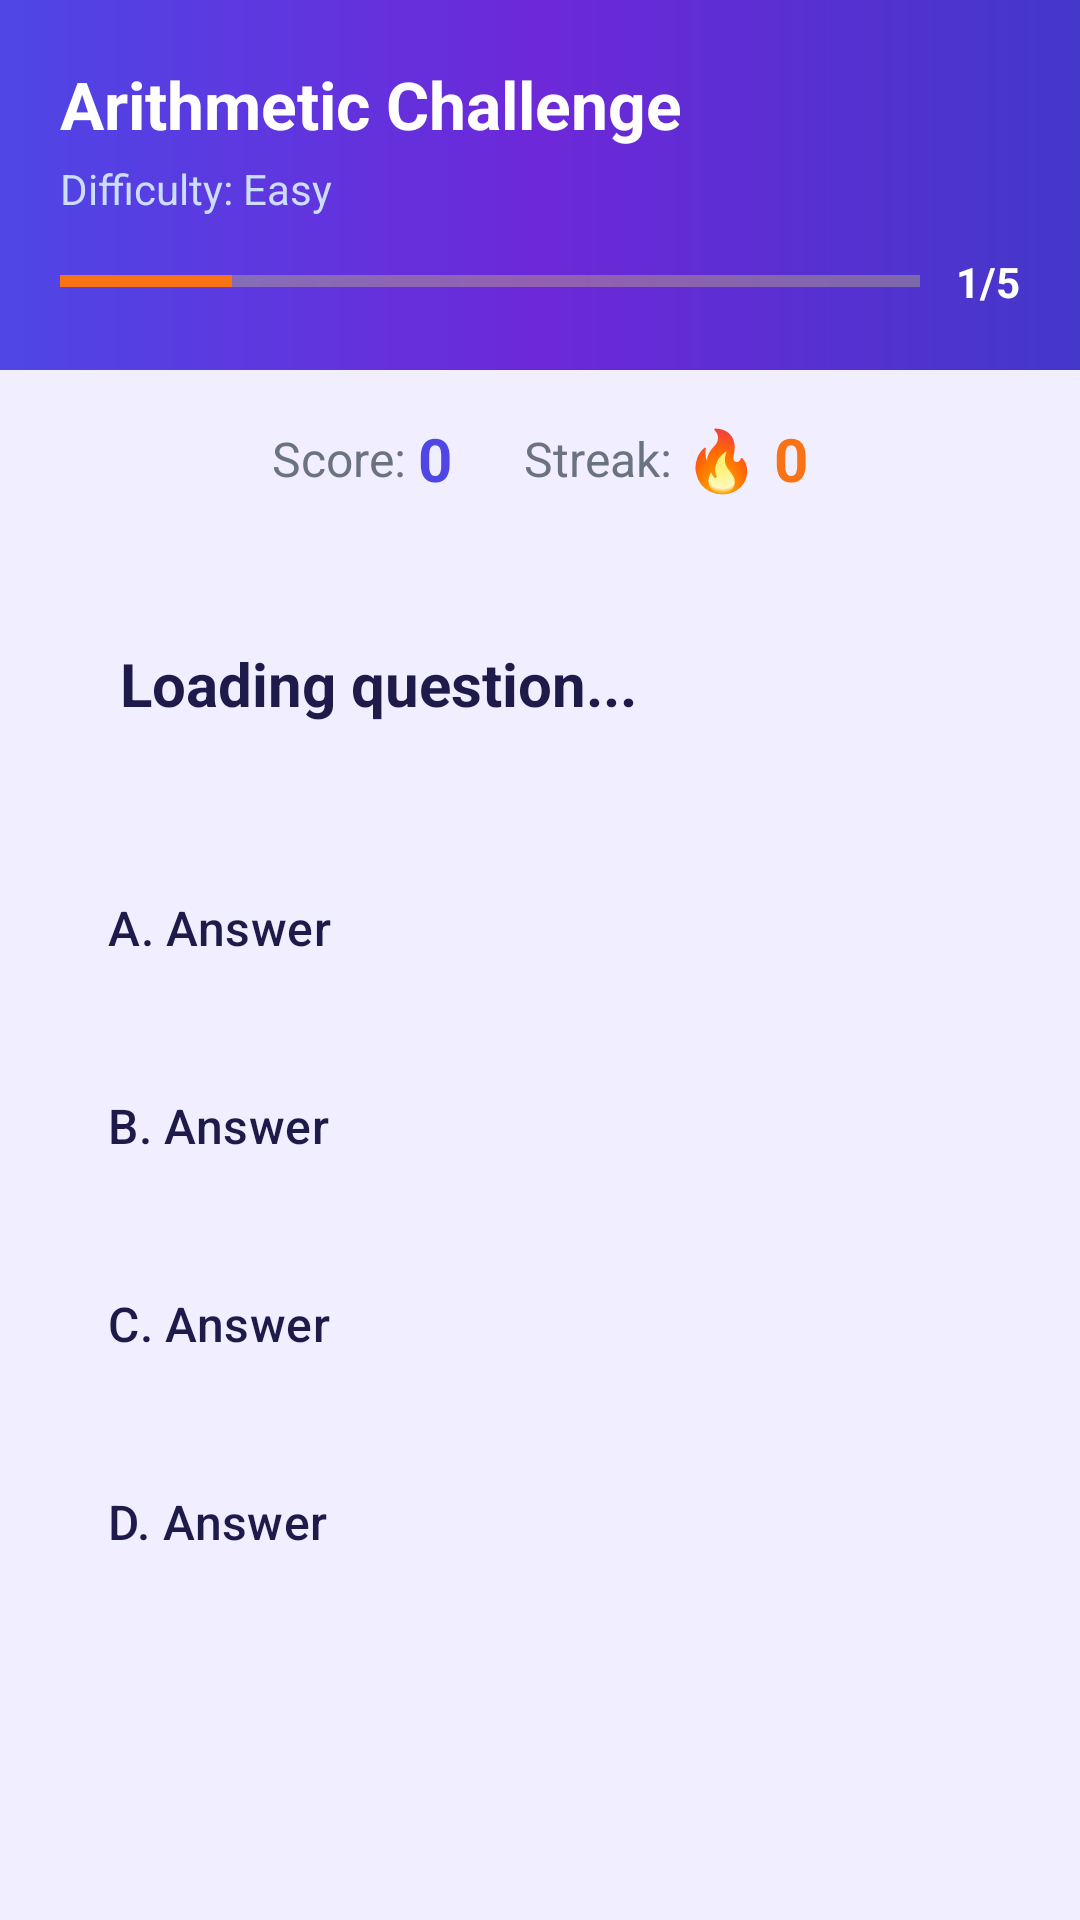

Reconstruct the res/layout file that produces this screen, plus the resources it refers to.
<!-- AndroidManifest.xml: application theme Theme.Trial -->
<!-- res/layout/activity_challenge.xml -->
<LinearLayout xmlns:android="http://schemas.android.com/apk/res/android"
    android:layout_width="match_parent"
    android:layout_height="match_parent"
    android:orientation="vertical"
    android:background="@color/background">

    
    <LinearLayout
        android:layout_width="match_parent"
        android:layout_height="wrap_content"
        android:background="@drawable/bg_gradient_header"
        android:orientation="vertical"
        android:padding="20dp">

        <TextView
            android:id="@+id/challengeTitle"
            android:layout_width="wrap_content"
            android:layout_height="wrap_content"
            android:text="Arithmetic Challenge"
            android:textColor="#FFFFFF"
            android:textSize="22sp"
            android:textStyle="bold" />

        <TextView
            android:id="@+id/challengeSubtitle"
            android:layout_width="wrap_content"
            android:layout_height="wrap_content"
            android:layout_marginTop="4dp"
            android:text="Difficulty: Easy"
            android:textColor="#CCDDFF"
            android:textSize="14sp" />

        
        <LinearLayout
            android:layout_width="match_parent"
            android:layout_height="wrap_content"
            android:orientation="horizontal"
            android:layout_marginTop="12dp"
            android:gravity="center_vertical">

            <ProgressBar
                android:id="@+id/progressBar"
                style="?android:attr/progressBarStyleHorizontal"
                android:layout_width="0dp"
                android:layout_height="8dp"
                android:layout_weight="1"
                android:max="5"
                android:progress="1"
                android:progressTint="#F97316"
                android:progressBackgroundTint="#FFFFFF40" />

            <TextView
                android:id="@+id/progressText"
                android:layout_width="wrap_content"
                android:layout_height="wrap_content"
                android:layout_marginStart="12dp"
                android:text="1/5"
                android:textColor="#FFFFFF"
                android:textSize="14sp"
                android:textStyle="bold" />
        </LinearLayout>
    </LinearLayout>

    
    <LinearLayout
        android:layout_width="match_parent"
        android:layout_height="wrap_content"
        android:orientation="horizontal"
        android:padding="16dp"
        android:gravity="center">

        <TextView
            android:layout_width="wrap_content"
            android:layout_height="wrap_content"
            android:text="Score: "
            android:textColor="@color/text_secondary"
            android:textSize="16sp" />

        <TextView
            android:id="@+id/scoreText"
            android:layout_width="wrap_content"
            android:layout_height="wrap_content"
            android:text="0"
            android:textColor="@color/primary"
            android:textSize="20sp"
            android:textStyle="bold" />

        <TextView
            android:layout_width="wrap_content"
            android:layout_height="wrap_content"
            android:layout_marginStart="24dp"
            android:text="Streak: "
            android:textColor="@color/text_secondary"
            android:textSize="16sp" />

        <TextView
            android:id="@+id/streakText"
            android:layout_width="wrap_content"
            android:layout_height="wrap_content"
            android:text="🔥 0"
            android:textColor="@color/accent"
            android:textSize="20sp"
            android:textStyle="bold" />
    </LinearLayout>

    
    <LinearLayout
        android:layout_width="match_parent"
        android:layout_height="wrap_content"
        android:background="@drawable/bg_category_card"
        android:orientation="vertical"
        android:padding="24dp"
        android:layout_marginStart="16dp"
        android:layout_marginEnd="16dp"
        android:layout_marginTop="8dp">

        <TextView
            android:id="@+id/questionText"
            android:layout_width="match_parent"
            android:layout_height="wrap_content"
            android:text="Loading question..."
            android:textColor="@color/text_primary"
            android:textSize="20sp"
            android:textStyle="bold"
            android:lineSpacingExtra="4dp" />
    </LinearLayout>

    
    <LinearLayout
        android:layout_width="match_parent"
        android:layout_height="wrap_content"
        android:orientation="vertical"
        android:padding="16dp">

        <Button
            android:id="@+id/answerA"
            style="@style/AnswerButtonStyle"
            android:layout_width="match_parent"
            android:layout_height="56dp"
            android:layout_marginBottom="10dp"
            android:text="A. Answer" />

        <Button
            android:id="@+id/answerB"
            style="@style/AnswerButtonStyle"
            android:layout_width="match_parent"
            android:layout_height="56dp"
            android:layout_marginBottom="10dp"
            android:text="B. Answer" />

        <Button
            android:id="@+id/answerC"
            style="@style/AnswerButtonStyle"
            android:layout_width="match_parent"
            android:layout_height="56dp"
            android:layout_marginBottom="10dp"
            android:text="C. Answer" />

        <Button
            android:id="@+id/answerD"
            style="@style/AnswerButtonStyle"
            android:layout_width="match_parent"
            android:layout_height="56dp"
            android:text="D. Answer" />
    </LinearLayout>

</LinearLayout>
<!-- resources referenced by this layout -->
<resources>
  <color name="accent">#F97316</color>
  <color name="background">#F0EEFF</color>
  <color name="primary">#4F46E5</color>
  <color name="text_primary">#1E1B4B</color>
  <color name="text_secondary">#6B7280</color>
  <!-- drawable bg_gradient_header (drawable) -->
  <?xml version="1.0" encoding="utf-8"?>
  <shape xmlns:android="http://schemas.android.com/apk/res/android"
      android:shape="rectangle">
      <gradient
          android:angle="0"
          android:startColor="#4F46E5"
          android:centerColor="#6D28D9"
          android:endColor="#4338CA"
          android:type="linear" />
  </shape>
  <style name="AnswerButtonStyle" parent="Widget.Material3.Button.OutlinedButton">
          <item name="android:insetTop">0dp</item>
          <item name="android:insetBottom">0dp</item>
          <item name="android:textColor">@color/text_primary</item>
          <item name="android:textAllCaps">false</item>
          <item name="android:textSize">16sp</item>
          <item name="strokeColor">@color/primary</item>
          <item name="strokeWidth">1dp</item>
          <item name="shapeAppearanceOverlay">@style/RoundedCard</item>
          <item name="android:gravity">start|center_vertical</item>
          <item name="android:paddingStart">20dp</item>
          <item name="android:paddingEnd">20dp</item>
      </style>
  <style name="Theme.Trial" parent="Theme.Material3.Light.NoActionBar">
          <item name="colorPrimary">@color/primary</item>
          <item name="colorPrimaryDark">@color/primary_dark</item>
          <item name="colorSecondary">@color/secondary</item>
          <item name="android:windowBackground">@color/background</item>
          <item name="android:statusBarColor">@color/primary</item>
          <item name="android:windowLightStatusBar" tools:targetApi="23">false</item>
      </style>
  <style name="RoundedCard" parent="">
          <item name="cornerSize">16dp</item>
      </style>
  <color name="primary_dark">#3730A3</color>
  <color name="secondary">#7C3AED</color>
</resources>
